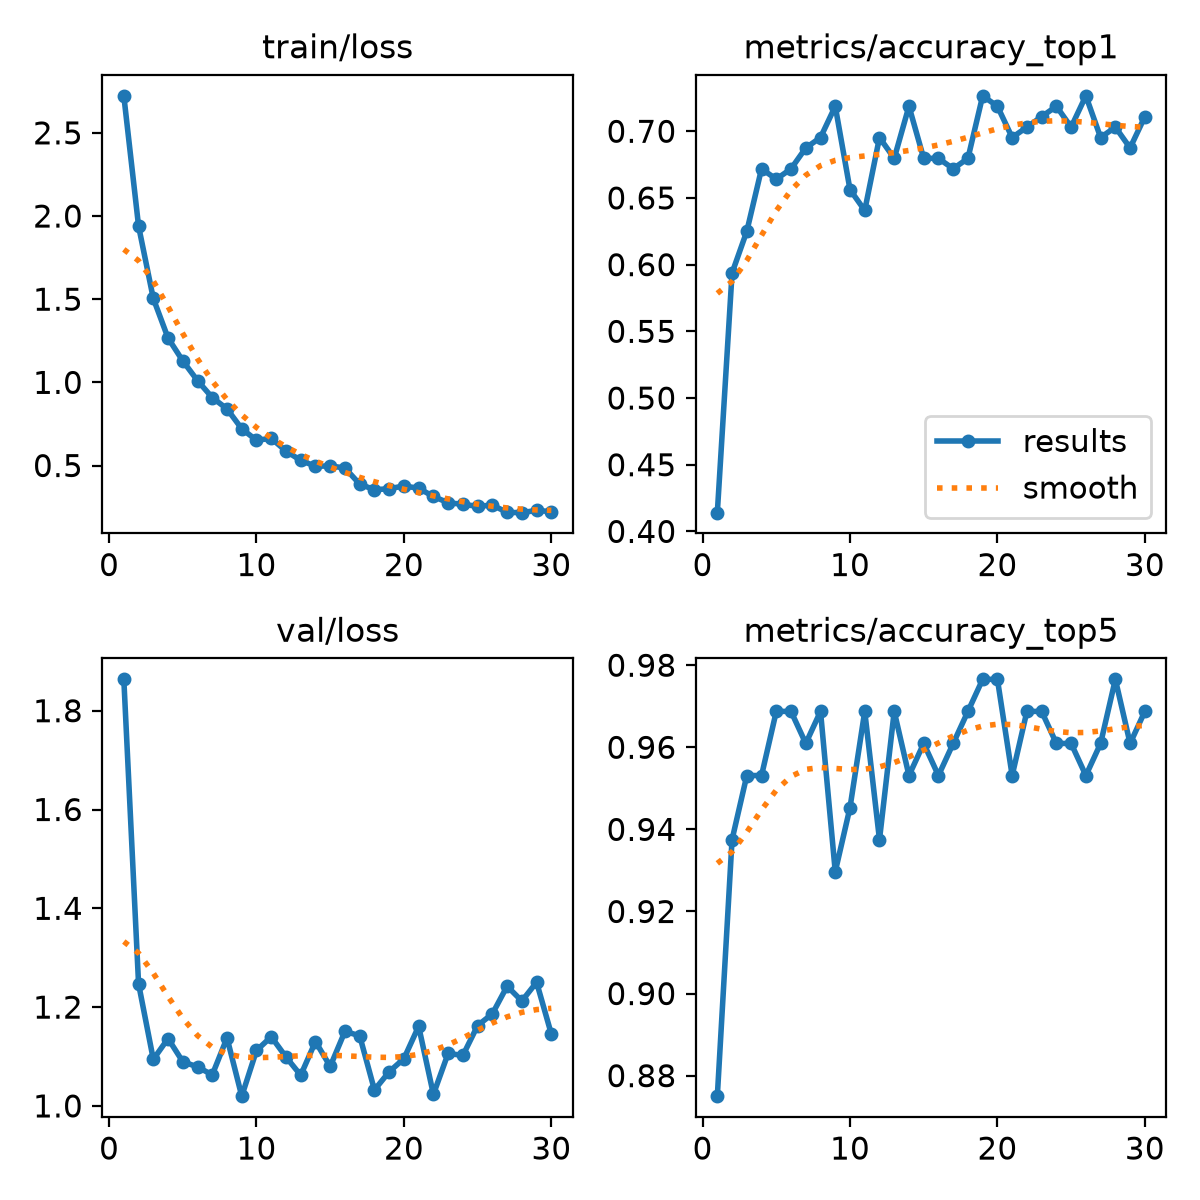

The data file committed next to this chart (first rows):
epoch, time, train/loss, metrics/accuracy_top1, metrics/accuracy_top5, val/loss, lr/pg0, lr/pg1, lr/pg2
1, 6.198, 2.723, 0.4141, 0.875, 1.863, 0.0002355, 0.0002355, 0.0002355
2, 11.53, 1.94, 0.5938, 0.9375, 1.247, 0.0004578, 0.0004578, 0.0004578
3, 16.64, 1.504, 0.625, 0.9531, 1.094, 0.0006645, 0.0006645, 0.0006645
4, 22.25, 1.266, 0.6719, 0.9531, 1.136, 0.0006433, 0.0006433, 0.0006433
5, 27.46, 1.129, 0.6641, 0.9688, 1.09, 0.0006198, 0.0006198, 0.0006198
6, 32.44, 1.01, 0.6719, 0.9688, 1.079, 0.0005962, 0.0005962, 0.0005962
7, 38.37, 0.9085, 0.6875, 0.9609, 1.063, 0.0005726, 0.0005726, 0.0005726
8, 43.6, 0.8405, 0.6953, 0.9688, 1.138, 0.0005491, 0.0005491, 0.0005491
9, 48.78, 0.721, 0.7188, 0.9297, 1.02, 0.0005255, 0.0005255, 0.0005255
10, 53.89, 0.6516, 0.6562, 0.9453, 1.112, 0.0005019, 0.0005019, 0.0005019
11, 59.3, 0.6637, 0.6406, 0.9688, 1.14, 0.0004784, 0.0004784, 0.0004784
12, 64.98, 0.587, 0.6953, 0.9375, 1.099, 0.0004548, 0.0004548, 0.0004548
13, 71.06, 0.5309, 0.6797, 0.9688, 1.062, 0.0004313, 0.0004313, 0.0004313
14, 76.5, 0.4955, 0.7188, 0.9531, 1.13, 0.0004077, 0.0004077, 0.0004077
15, 81.88, 0.4976, 0.6797, 0.9609, 1.08, 0.0003841, 0.0003841, 0.0003841
16, 86.99, 0.4851, 0.6797, 0.9531, 1.151, 0.0003606, 0.0003606, 0.0003606
17, 92.14, 0.3883, 0.6719, 0.9609, 1.142, 0.000337, 0.000337, 0.000337
18, 97.49, 0.3543, 0.6797, 0.9688, 1.032, 0.0003134, 0.0003134, 0.0003134
19, 102.9, 0.3607, 0.7266, 0.9766, 1.069, 0.0002899, 0.0002899, 0.0002899
20, 108, 0.377, 0.7188, 0.9766, 1.096, 0.0002663, 0.0002663, 0.0002663
21, 140.9, 0.3634, 0.6953, 0.9531, 1.161, 0.0002428, 0.0002428, 0.0002428
22, 146.6, 0.3139, 0.7031, 0.9688, 1.023, 0.0002192, 0.0002192, 0.0002192
23, 151.9, 0.2764, 0.7109, 0.9688, 1.106, 0.0001956, 0.0001956, 0.0001956
24, 157, 0.2666, 0.7188, 0.9609, 1.102, 0.0001721, 0.0001721, 0.0001721
25, 162.2, 0.2548, 0.7031, 0.9609, 1.163, 0.0001485, 0.0001485, 0.0001485
26, 167.4, 0.2621, 0.7266, 0.9531, 1.186, 0.000125, 0.000125, 0.000125
27, 172.7, 0.2181, 0.6953, 0.9609, 1.242, 0.0001014, 0.0001014, 0.0001014
28, 177.9, 0.2166, 0.7031, 0.9766, 1.212, 7.7826e-05, 7.7826e-05, 7.7826e-05
29, 183.8, 0.2304, 0.6875, 0.9609, 1.25, 5.4264e-05, 5.4264e-05, 5.4264e-05
30, 189.5, 0.2225, 0.7109, 0.9688, 1.145, 3.0702e-05, 3.0702e-05, 3.0702e-05
